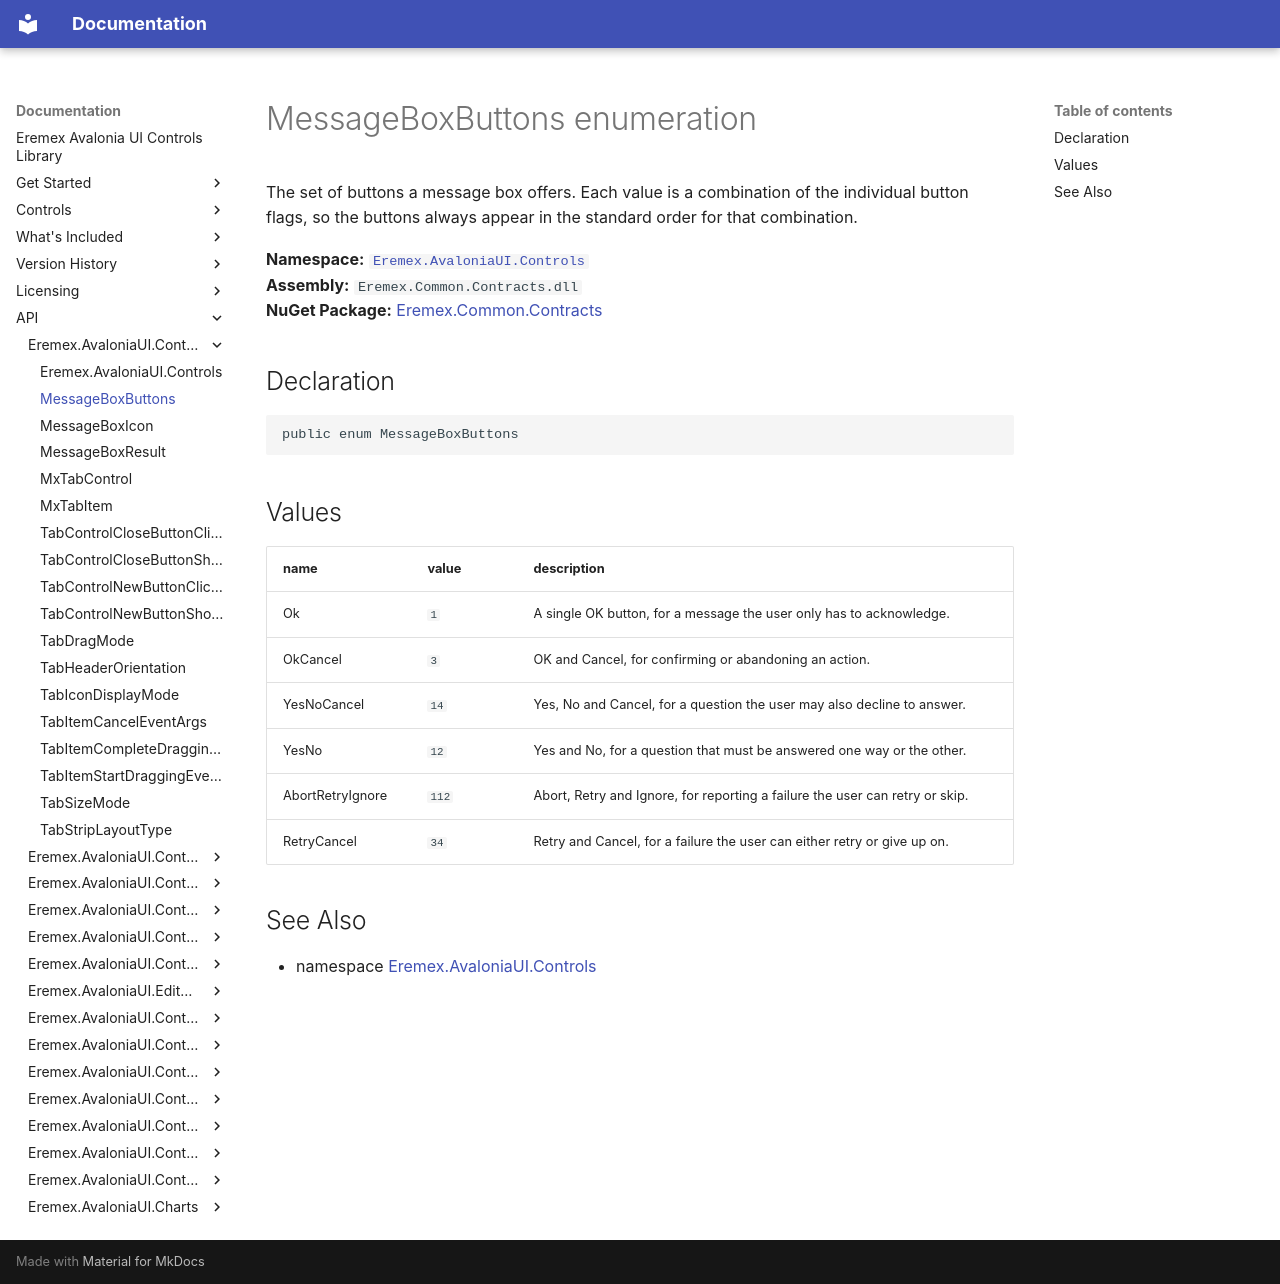

repository: Eremex/controls-doc · page: API/Eremex.AvaloniaUI.Controls/MessageBoxButtons/index.html · generator: mkdocs

# MessageBoxButtons enumeration

The set of buttons a message box offers. Each value is a combination of the individual button flags, so the buttons always appear in the standard order for that combination.

**Namespace:** [`Eremex.AvaloniaUI.Controls`](./index.md)  
**Assembly:** `Eremex.Common.Contracts.dll`  
**NuGet Package:** [Eremex.Common.Contracts](https://www.nuget.org/packages/Eremex.Common.Contracts)

## Declaration

```csharp
public enum MessageBoxButtons
```

## Values

| name | value | description |
| --- | --- | --- |
| Ok | `1` | A single OK button, for a message the user only has to acknowledge. |
| OkCancel | `3` | OK and Cancel, for confirming or abandoning an action. |
| YesNoCancel | `14` | Yes, No and Cancel, for a question the user may also decline to answer. |
| YesNo | `12` | Yes and No, for a question that must be answered one way or the other. |
| AbortRetryIgnore | `112` | Abort, Retry and Ignore, for reporting a failure the user can retry or skip. |
| RetryCancel | `34` | Retry and Cancel, for a failure the user can either retry or give up on. |

## See Also

* namespace [Eremex.AvaloniaUI.Controls](./index.md)

<!-- DO NOT EDIT: generated by xmldocmd for Eremex.Common.Contracts.dll -->
